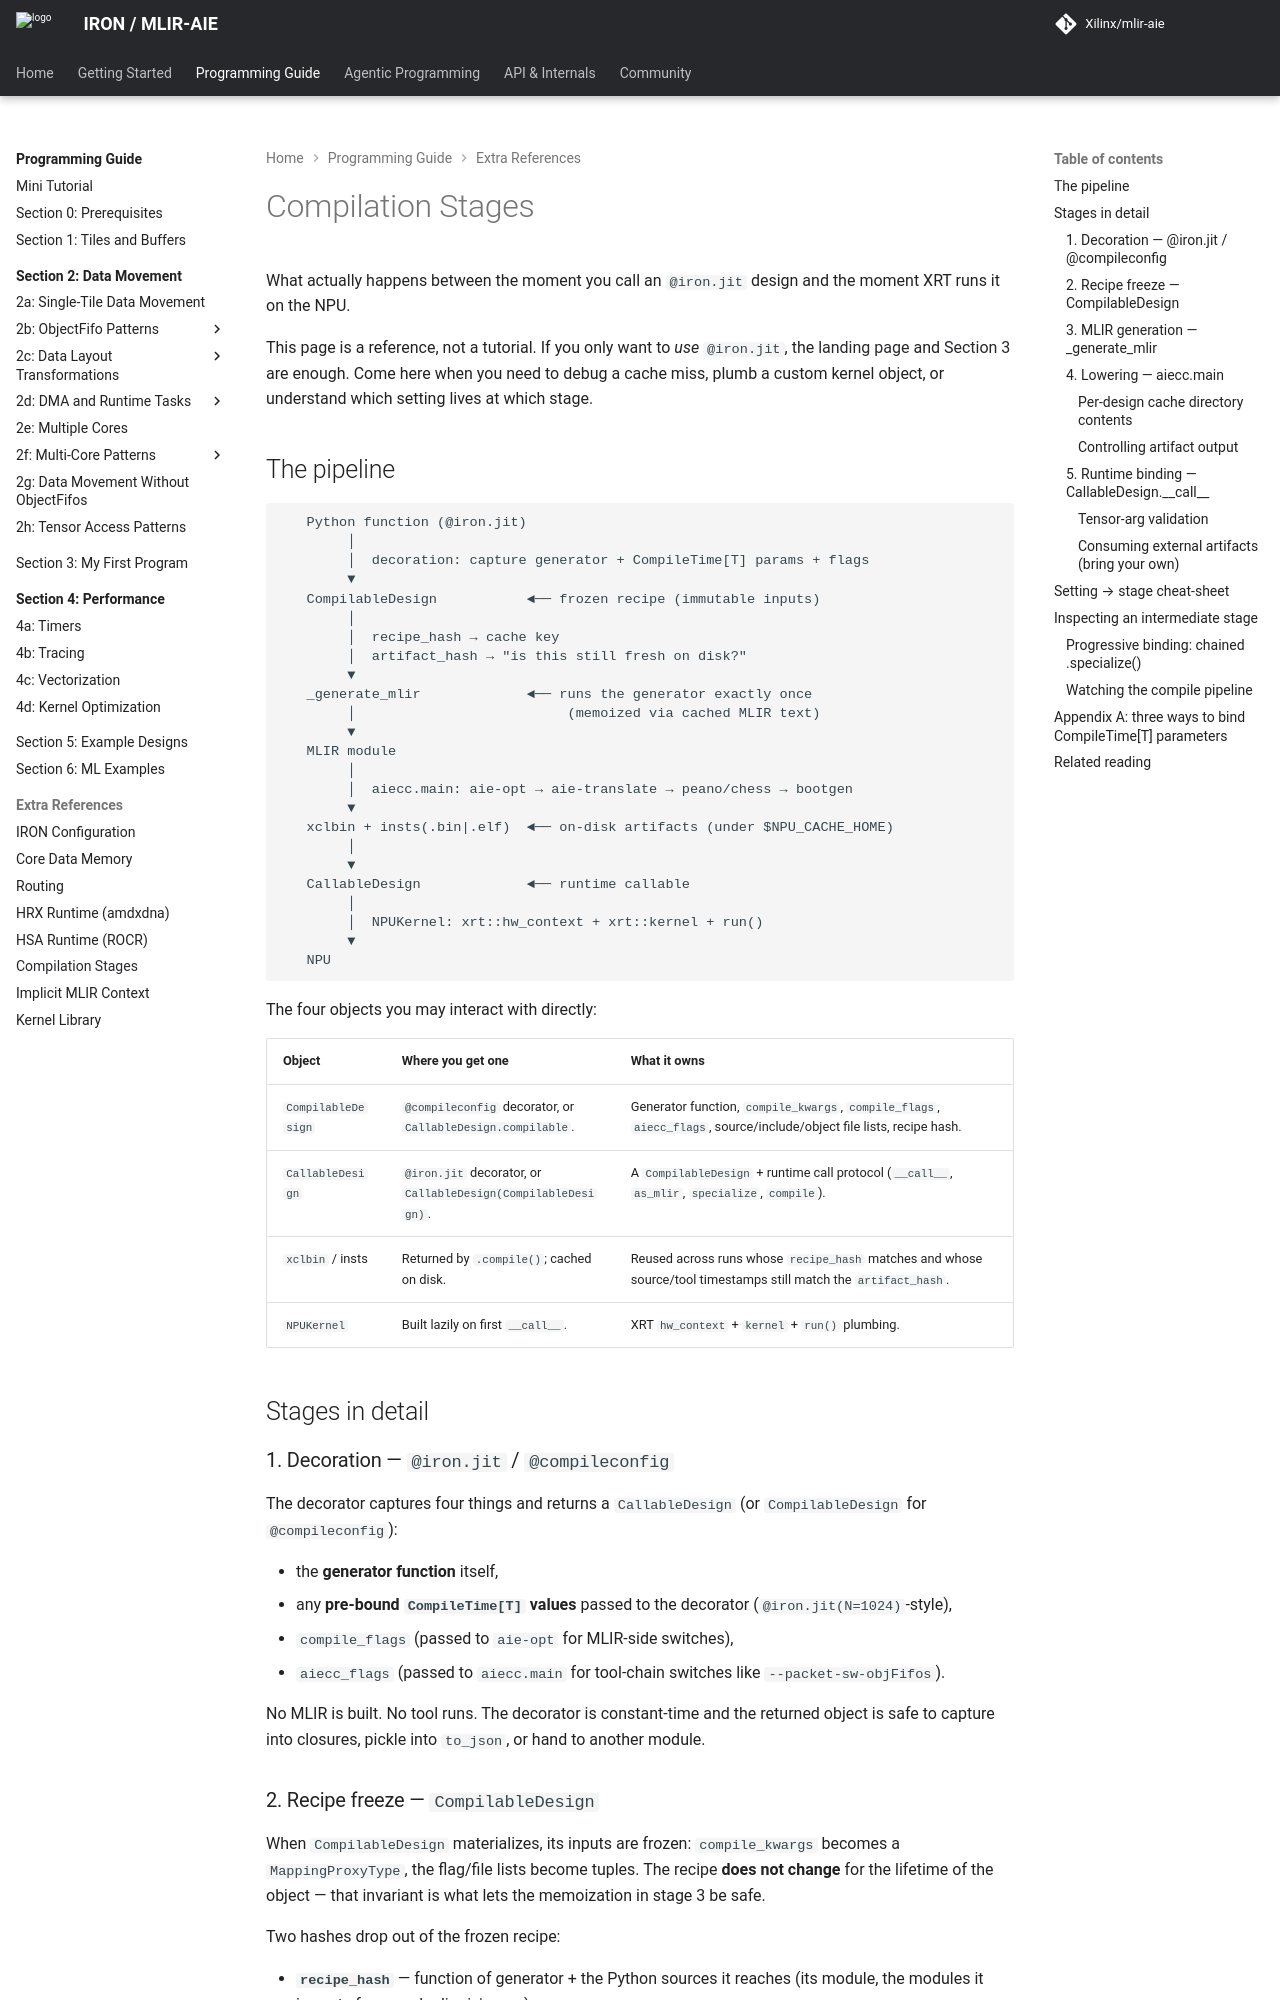

repository: Xilinx/mlir-aie · page: 1.4.5/programming_guide/compilation_stages/index.html · generator: mkdocs

<!---//===- compilation_stages.md ---------------*- Markdown -*-===//
//
// Copyright (C) 2026 Advanced Micro Devices, Inc.
// SPDX-License-Identifier: Apache-2.0 WITH LLVM-exception
//
//===----------------------------------------------------------------------===//-->

# Compilation Stages

What actually happens between the moment you call an `@iron.jit` design
and the moment XRT runs it on the NPU.

This page is a reference, not a tutorial. If you only want to *use*
`@iron.jit`, the [landing page](./README.md) and
[Section 3](./section-3/README.md) are enough. Come here when you need to debug
a cache miss, plumb a custom kernel object, or understand which setting
lives at which stage.

## The pipeline

```
   Python function (@iron.jit)
        │
        │  decoration: capture generator + CompileTime[T] params + flags
        ▼
   CompilableDesign           ◄── frozen recipe (immutable inputs)
        │
        │  recipe_hash → cache key
        │  artifact_hash → "is this still fresh on disk?"
        ▼
   _generate_mlir             ◄── runs the generator exactly once
        │                          (memoized via cached MLIR text)
        ▼
   MLIR module
        │
        │  aiecc.main: aie-opt → aie-translate → peano/chess → bootgen
        ▼
   xclbin + insts(.bin|.elf)  ◄── on-disk artifacts (under $NPU_CACHE_HOME)
        │
        ▼
   CallableDesign             ◄── runtime callable
        │
        │  NPUKernel: xrt::hw_context + xrt::kernel + run()
        ▼
   NPU
```

The four objects you may interact with directly:

| Object | Where you get one | What it owns |
|---|---|---|
| `CompilableDesign` | `@compileconfig` decorator, or `CallableDesign.compilable`. | Generator function, `compile_kwargs`, `compile_flags`, `aiecc_flags`, source/include/object file lists, recipe hash. |
| `CallableDesign` | `@iron.jit` decorator, or `CallableDesign(CompilableDesign)`. | A `CompilableDesign` + runtime call protocol (`__call__`, `as_mlir`, `specialize`, `compile`). |
| `xclbin` / insts | Returned by `.compile()`; cached on disk. | Reused across runs whose `recipe_hash` matches and whose source/tool timestamps still match the `artifact_hash`. |
| `NPUKernel` | Built lazily on first `__call__`. | XRT `hw_context` + `kernel` + `run()` plumbing. |

## Stages in detail

### 1. Decoration — `@iron.jit` / `@compileconfig`

The decorator captures four things and returns a `CallableDesign` (or
`CompilableDesign` for `@compileconfig`):

- the **generator function** itself,
- any **pre-bound `CompileTime[T]` values** passed to the decorator
  (`@iron.jit(N=1024)`-style),
- `compile_flags` (passed to `aie-opt` for MLIR-side switches),
- `aiecc_flags` (passed to `aiecc.main` for tool-chain switches like
  `--packet-sw-objFifos`).

No MLIR is built. No tool runs. The decorator is constant-time and the
returned object is safe to capture into closures, pickle into `to_json`,
or hand to another module.

### 2. Recipe freeze — `CompilableDesign`

When `CompilableDesign` materializes, its inputs are frozen:
`compile_kwargs` becomes a `MappingProxyType`, the flag/file lists
become tuples. The recipe **does not change** for the lifetime of the
object — that invariant is what lets the memoization in stage 3 be
safe.

Two hashes drop out of the frozen recipe:

- **`recipe_hash`** — function of generator + the Python sources it
  reaches (its module, the modules it imports from, and mlir-aie's own)
  + `compile_kwargs` + compile/aiecc flags. Computed without running the
  generator. Used as the cache key for "have I built this design
  before?"
- **`artifact_hash`** — function of source-file mtimes, object-file
  mtimes, tool-binary mtimes, and target architecture. Different
  across machines / builds. Used to decide "are the cached artifacts
  still fresh, or do I rebuild?"

`.specialize(**kw)` returns a *new* `CompilableDesign` with the kwargs
merged in; the original is untouched.
